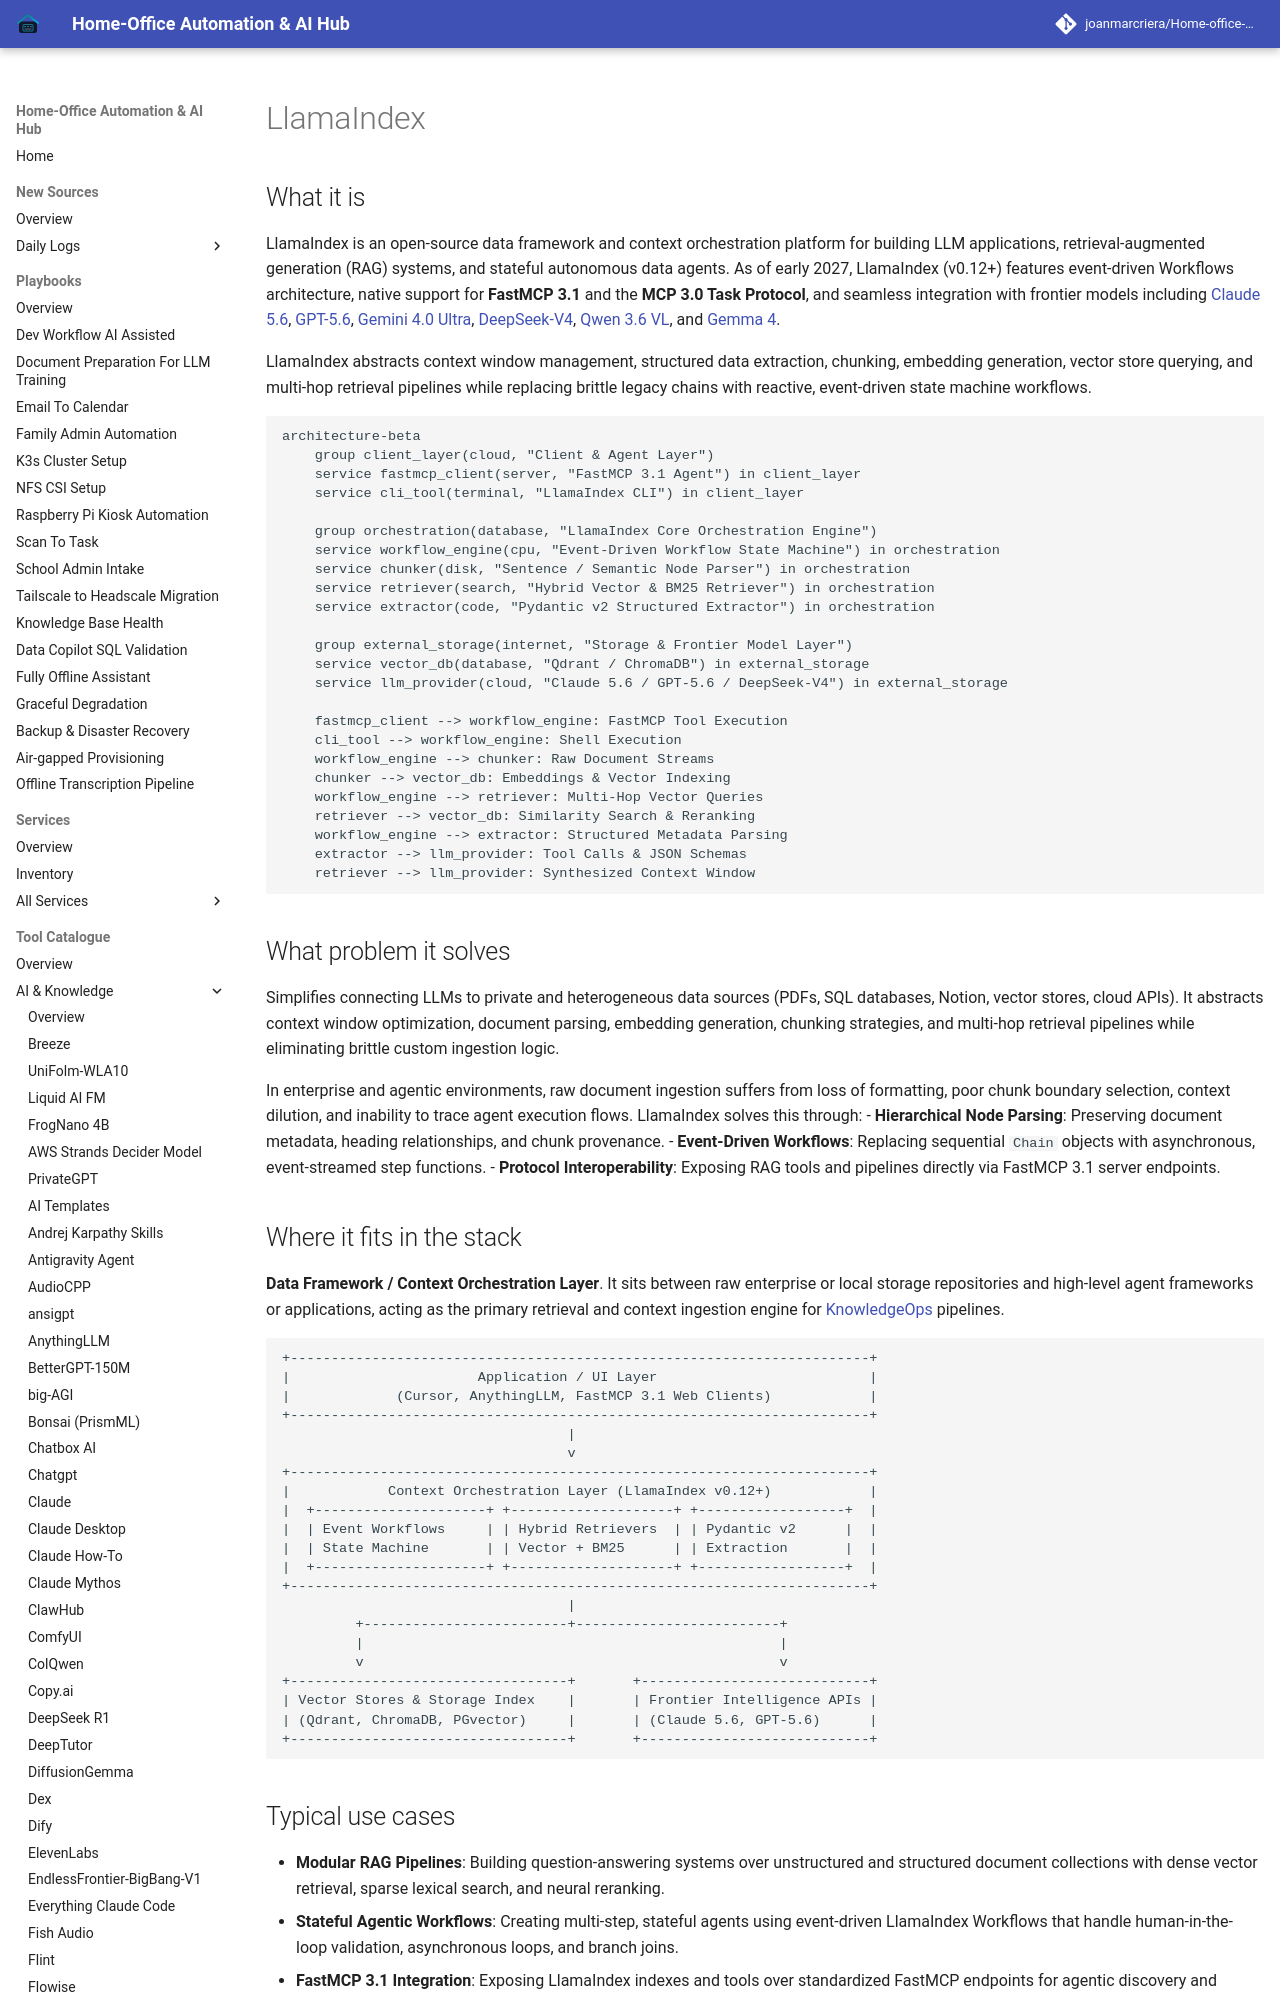

repository: joanmarcriera/Home-office-automations · page: tools/ai_knowledge/llamaindex/index.html · generator: mkdocs

# LlamaIndex

## What it is
LlamaIndex is an open-source data framework and context orchestration platform for building LLM applications, retrieval-augmented generation (RAG) systems, and stateful autonomous data agents. As of early 2027, LlamaIndex (v0.12+) features event-driven Workflows architecture, native support for **FastMCP 3.1** and the **MCP 3.0 Task Protocol**, and seamless integration with frontier models including [Claude 5.6](../providers/anthropic.md), [GPT-5.6](openai.md), [Gemini 4.0 Ultra](gemini.md), [DeepSeek-V4](deepseek-r1.md), [Qwen 3.6 VL](qwen.md), and [Gemma 4](local_llms.md).

LlamaIndex abstracts context window management, structured data extraction, chunking, embedding generation, vector store querying, and multi-hop retrieval pipelines while replacing brittle legacy chains with reactive, event-driven state machine workflows.

```mermaid
architecture-beta
    group client_layer(cloud, "Client & Agent Layer")
    service fastmcp_client(server, "FastMCP 3.1 Agent") in client_layer
    service cli_tool(terminal, "LlamaIndex CLI") in client_layer

    group orchestration(database, "LlamaIndex Core Orchestration Engine")
    service workflow_engine(cpu, "Event-Driven Workflow State Machine") in orchestration
    service chunker(disk, "Sentence / Semantic Node Parser") in orchestration
    service retriever(search, "Hybrid Vector & BM25 Retriever") in orchestration
    service extractor(code, "Pydantic v2 Structured Extractor") in orchestration

    group external_storage(internet, "Storage & Frontier Model Layer")
    service vector_db(database, "Qdrant / ChromaDB") in external_storage
    service llm_provider(cloud, "Claude 5.6 / GPT-5.6 / DeepSeek-V4") in external_storage

    fastmcp_client --> workflow_engine: FastMCP Tool Execution
    cli_tool --> workflow_engine: Shell Execution
    workflow_engine --> chunker: Raw Document Streams
    chunker --> vector_db: Embeddings & Vector Indexing
    workflow_engine --> retriever: Multi-Hop Vector Queries
    retriever --> vector_db: Similarity Search & Reranking
    workflow_engine --> extractor: Structured Metadata Parsing
    extractor --> llm_provider: Tool Calls & JSON Schemas
    retriever --> llm_provider: Synthesized Context Window
```

## What problem it solves
Simplifies connecting LLMs to private and heterogeneous data sources (PDFs, SQL databases, Notion, vector stores, cloud APIs). It abstracts context window optimization, document parsing, embedding generation, chunking strategies, and multi-hop retrieval pipelines while eliminating brittle custom ingestion logic.

In enterprise and agentic environments, raw document ingestion suffers from loss of formatting, poor chunk boundary selection, context dilution, and inability to trace agent execution flows. LlamaIndex solves this through:
- **Hierarchical Node Parsing**: Preserving document metadata, heading relationships, and chunk provenance.
- **Event-Driven Workflows**: Replacing sequential `Chain` objects with asynchronous, event-streamed step functions.
- **Protocol Interoperability**: Exposing RAG tools and pipelines directly via FastMCP 3.1 server endpoints.
